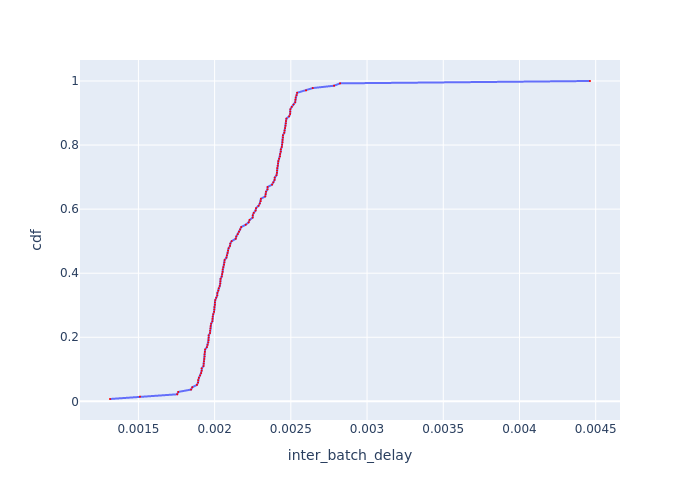

The file beside this chart, header and first rows:
Batch Id, inter_batch_delay, cdf
72, 0.001314, 0.007353
5, 0.00151, 0.01471
3, 0.001755, 0.02206
4, 0.001761, 0.02941
102, 0.001845, 0.03676
2, 0.001854, 0.04412
105, 0.001884, 0.05147
82, 0.001891, 0.05882
100, 0.001892, 0.06618
104, 0.001897, 0.07353
87, 0.001905, 0.08088
129, 0.001912, 0.08824
96, 0.001915, 0.09559
94, 0.001915, 0.1029
135, 0.001927, 0.1103
119, 0.001928, 0.1176
126, 0.00193, 0.125
85, 0.001932, 0.1324
101, 0.001934, 0.1397
90, 0.001934, 0.1471
97, 0.001936, 0.1544
78, 0.001938, 0.1618
84, 0.001949, 0.1691
89, 0.001954, 0.1765
88, 0.001959, 0.1838
91, 0.00196, 0.1912
120, 0.001961, 0.1985
122, 0.001961, 0.2059
136, 0.00197, 0.2132
73, 0.001971, 0.2206
112, 0.001972, 0.2279
77, 0.001974, 0.2353
79, 0.001977, 0.2426
103, 0.001985, 0.25
111, 0.001986, 0.2574
115, 0.001987, 0.2647
86, 0.001991, 0.2721
118, 0.001996, 0.2794
133, 0.001998, 0.2868
99, 0.001999, 0.2941
117, 0.002002, 0.3015
114, 0.002002, 0.3088
125, 0.002004, 0.3162
108, 0.002011, 0.3235
123, 0.002017, 0.3309
124, 0.002018, 0.3382
130, 0.002024, 0.3456
132, 0.002027, 0.3529
98, 0.002034, 0.3603
121, 0.002037, 0.3676
106, 0.002038, 0.375
74, 0.002039, 0.3824
95, 0.002047, 0.3897
107, 0.002049, 0.3971
109, 0.002052, 0.4044
80, 0.002053, 0.4118
128, 0.002057, 0.4191
83, 0.002062, 0.4265
110, 0.002064, 0.4338
75, 0.002066, 0.4412
... 76 more rows
